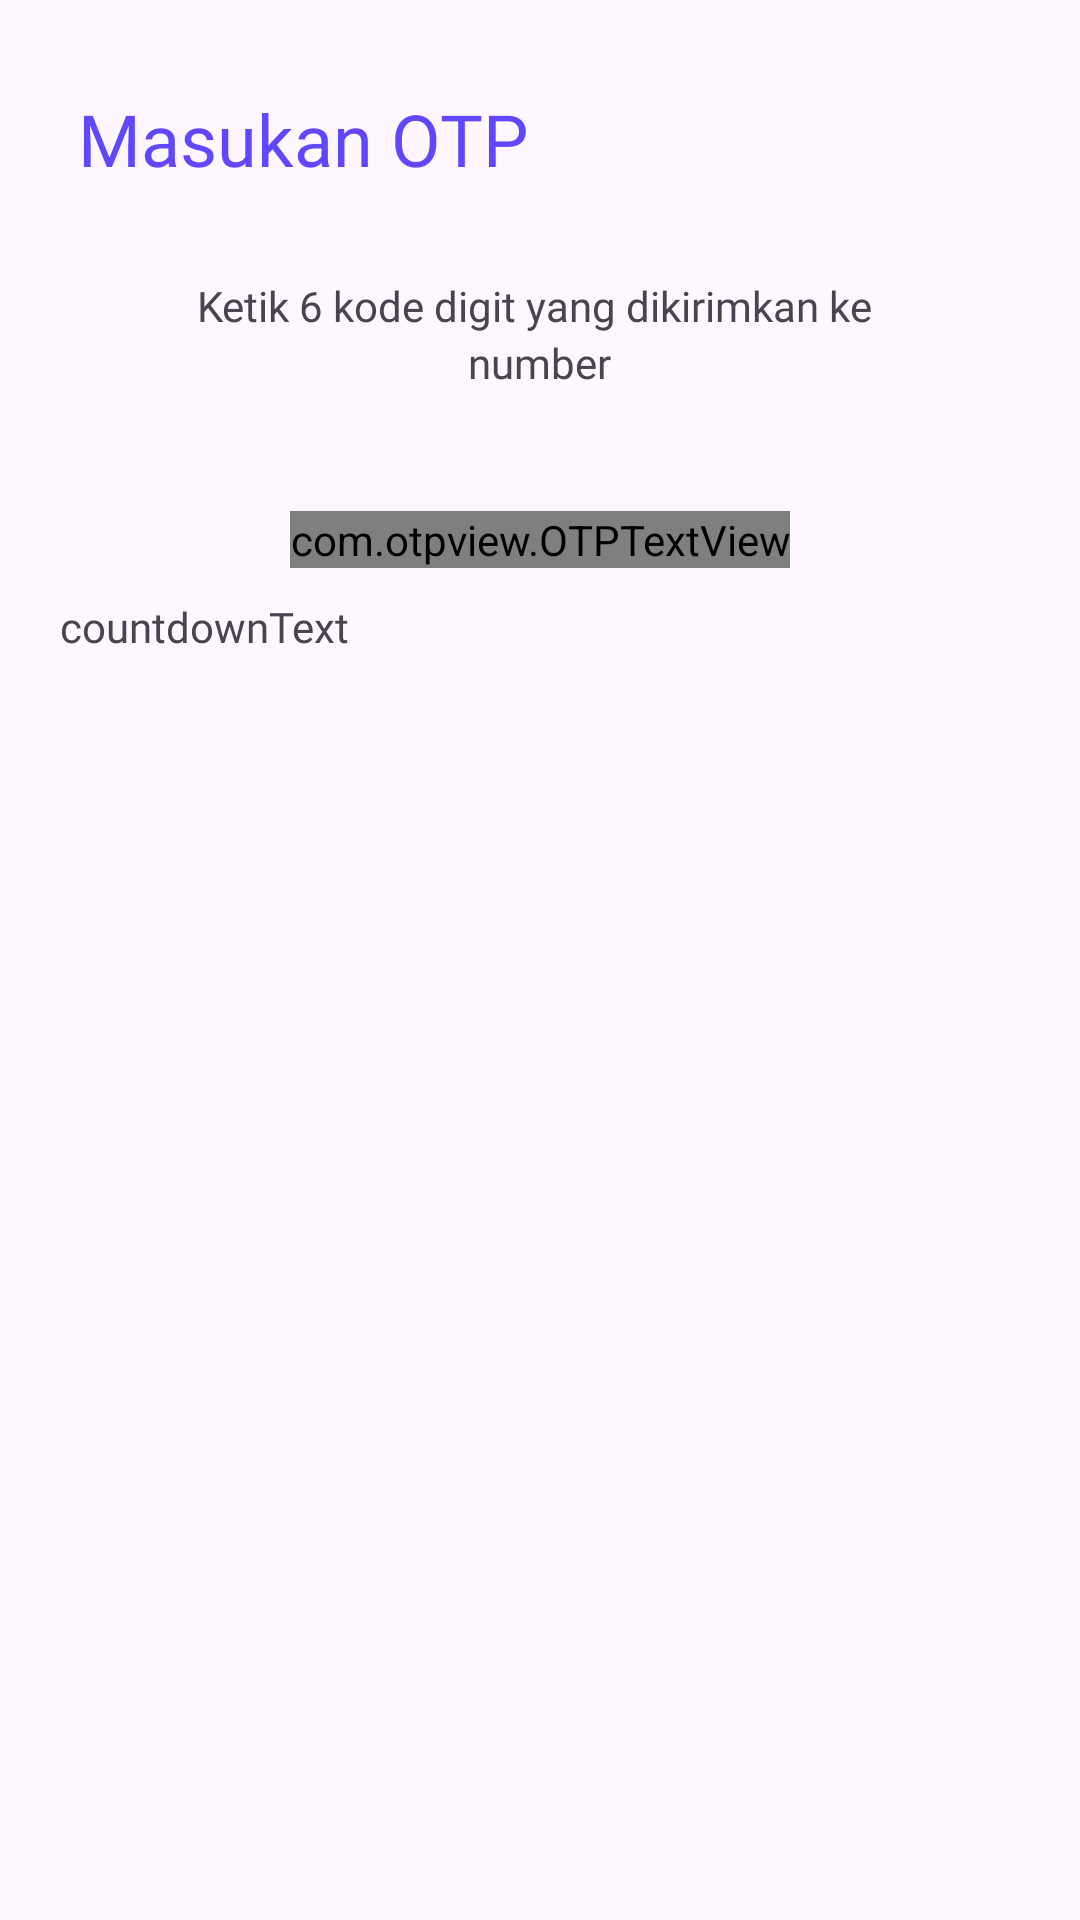

Reconstruct the res/layout file that produces this screen, plus the resources it refers to.
<!-- AndroidManifest.xml: application theme Theme.FinalProject -->
<!-- res/layout/fragment_otp.xml -->
<?xml version="1.0" encoding="utf-8"?>
<androidx.constraintlayout.widget.ConstraintLayout xmlns:android="http://schemas.android.com/apk/res/android"
    xmlns:tools="http://schemas.android.com/tools"
    android:layout_width="match_parent"
    android:layout_height="match_parent"
    xmlns:app="http://schemas.android.com/apk/res-auto"
    tools:context=".ui.fragment.otp.OtpFragment">


    <TextView
        android:id="@+id/textView"
        android:layout_width="wrap_content"
        android:layout_height="wrap_content"
        android:layout_marginStart="26dp"
        android:layout_marginTop="30dp"
        android:fontFamily="@font/montserrat_bold"
        android:text="Masukan OTP"
        android:textColor="@color/dark_blue"
        android:textSize="24sp"
        app:layout_constraintStart_toStartOf="parent"
        app:layout_constraintTop_toTopOf="parent" />


    <LinearLayout
        android:id="@+id/linearLayout"
        android:layout_width="match_parent"
        android:layout_height="wrap_content"
        android:layout_marginTop="30dp"
        android:gravity="center"
        android:orientation="vertical"
        app:layout_constraintEnd_toEndOf="parent"
        app:layout_constraintStart_toStartOf="parent"
        app:layout_constraintTop_toBottomOf="@+id/textView">

        <TextView
            android:layout_width="wrap_content"
            android:layout_height="wrap_content"
            android:fontFamily="@font/montserrat_regular"
            android:text="Ketik 6 kode digit yang dikirimkan ke "
            android:textAlignment="center" />

        <TextView
            android:layout_width="wrap_content"
            android:layout_height="wrap_content"
            android:fontFamily="@font/montserrat_bold"
            android:text="number"
            android:textAlignment="center" />

    </LinearLayout>

    <com.otpview.OTPTextView
        android:id="@+id/otp_view"
        android:layout_width="wrap_content"
        android:layout_height="wrap_content"
        android:textColor="@android:color/black"
        app:box_margin="6dp"
        app:height="45dp"
        android:layout_marginTop="40dp"
        app:hide_otp="false"
        app:hide_otp_drawable="@drawable/bg_otp_box_hide"
        app:layout_constraintEnd_toEndOf="parent"
        app:layout_constraintStart_toStartOf="parent"
        app:layout_constraintTop_toBottomOf="@+id/linearLayout"
        app:length="6"
        app:otp=""
        app:otp_box_background="@drawable/bg_otp_box"
        app:otp_box_background_active="@drawable/bg_otp_box_active"
        app:otp_box_background_error="@drawable/bg_otp_box_error"
        app:otp_box_background_inactive="@drawable/bg_otp_box_inactive"
        app:otp_box_background_success="@drawable/bg_otp_box_success"
        app:otp_text_size="20sp"
        app:width="40dp" />


    <TextView
        android:id="@+id/countdown_text"
        android:layout_width="wrap_content"
        android:layout_height="wrap_content"
        android:layout_marginStart="20dp"
        android:fontFamily="@font/montserrat_medium"
        android:text="countdownText"
        android:layout_marginTop="10dp"
        app:layout_constraintStart_toStartOf="parent"
        app:layout_constraintTop_toBottomOf="@+id/otp_view" />

    <TextView
        android:id="@+id/tv_resend"
        android:layout_width="wrap_content"
        android:layout_height="wrap_content"
        android:fontFamily="@font/montserrat_bold"
        android:text="Kirim Ulang"
        android:layout_marginTop="20dp"
        android:visibility="gone"
        android:textColor="@color/dark_blue"
        app:layout_constraintEnd_toEndOf="parent"
        app:layout_constraintStart_toStartOf="parent"
        app:layout_constraintTop_toBottomOf="@+id/countdown_text" />

</androidx.constraintlayout.widget.ConstraintLayout>
<!-- resources referenced by this layout -->
<resources>
  <color name="dark_blue">#6148FF</color>
  <style name="Theme.FinalProject" parent="Base.Theme.FinalProject" />
  <style name="Base.Theme.FinalProject" parent="Theme.Material3.DayNight.NoActionBar">
          
          
      </style>
</resources>
